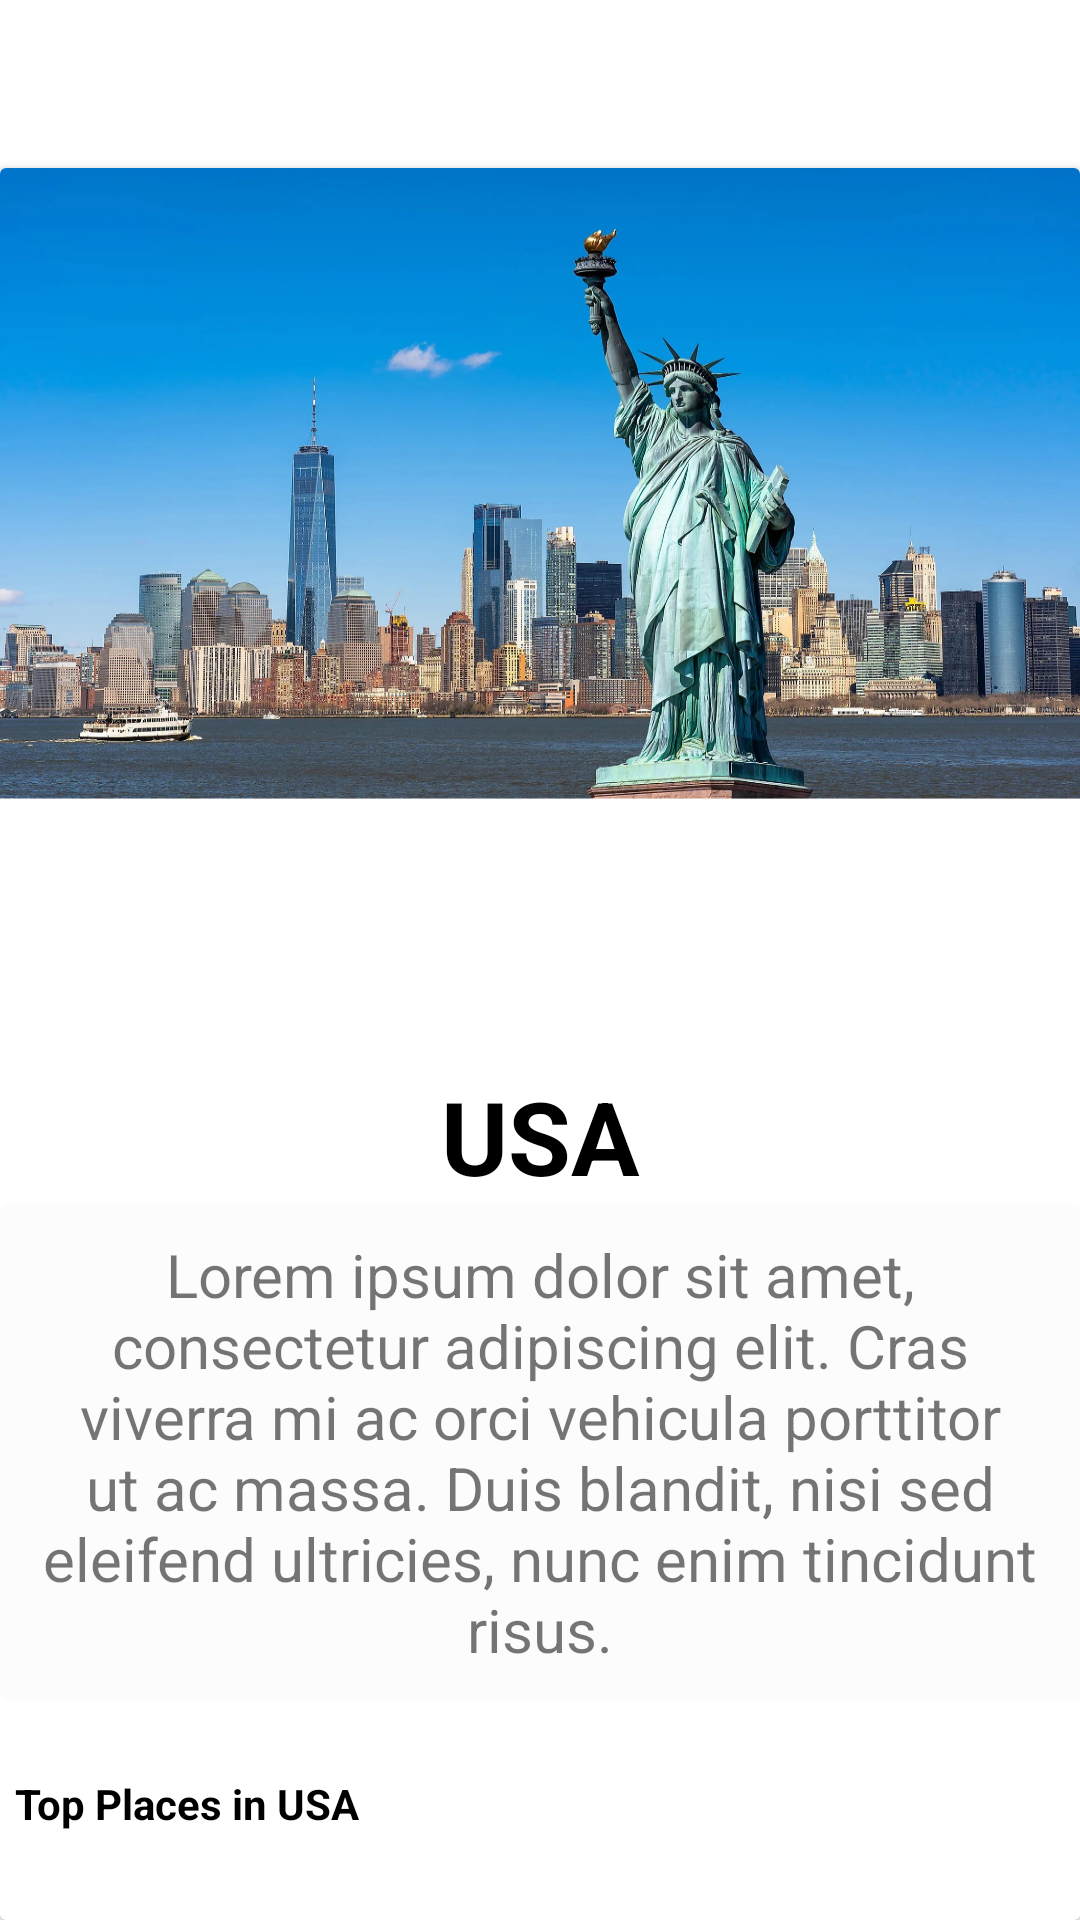

Android layout source for this screen:
<!-- AndroidManifest.xml: application theme Theme.BottomNav -->
<!-- res/layout/activity_usa.xml -->
<?xml version="1.0" encoding="utf-8"?>
<androidx.drawerlayout.widget.DrawerLayout xmlns:android="http://schemas.android.com/apk/res/android"
    xmlns:app="http://schemas.android.com/apk/res-auto"
    xmlns:tools="http://schemas.android.com/tools"
    android:layout_width="match_parent"
    android:layout_height="match_parent"
    android:orientation="vertical"
    tools:context=".USA">

    <LinearLayout
        android:layout_width="match_parent"
        android:layout_height="wrap_content"
        android:orientation="vertical">

        <LinearLayout
            android:id="@+id/layoutToolbar"
            android:layout_width="match_parent"
            android:layout_height="?actionBarSize"
            android:orientation="horizontal"
            android:background="@color/white"
            android:gravity="center_vertical"
            android:paddingStart="15dp"
            android:paddingEnd="15dp"
            app:layout_constraintTop_toTopOf="parent">



            <android.widget.LinearLayout
                android:id="@+id/fromUSA_goBack"
                android:layout_width="wrap_content"
                android:layout_height="wrap_content"
                android:orientation="horizontal">

                <ImageView
                    android:layout_width="wrap_content"
                    android:layout_height="wrap_content"
                    android:src="@drawable/back_button"
                    android:layout_gravity="center"/>

            </android.widget.LinearLayout>

        </LinearLayout>

        <androidx.cardview.widget.CardView
            android:layout_width="match_parent"
            android:layout_height="wrap_content">

            <LinearLayout
                android:layout_width="match_parent"
                android:layout_height="match_parent"
                android:orientation="vertical"
                android:background="@drawable/landmark_newyork">

                <TextView
                    android:layout_width="match_parent"
                    android:layout_height="wrap_content"
                    android:textColor="@color/black"
                    android:text="USA"
                    android:textSize="34sp"
                    android:textStyle="bold"
                    android:layout_marginTop="300dp"
                    android:gravity="center"/>

                <androidx.cardview.widget.CardView
                    android:layout_width="match_parent"
                    android:layout_height="wrap_content"
                    app:cardElevation="0dp"
                    android:backgroundTint="#4AF3F3F3">

                    <LinearLayout
                        android:layout_width="match_parent"
                        android:layout_height="wrap_content"
                        android:padding="10dp"
                        android:orientation="vertical">

                        <TextView
                            android:layout_width="match_parent"
                            android:layout_height="wrap_content"
                            android:gravity="center"
                            android:textSize="20sp"
                            android:text="@string/sampleDesc"/>


                    </LinearLayout>


                </androidx.cardview.widget.CardView>

                <TextView
                    android:layout_width="match_parent"
                    android:layout_height="wrap_content"
                    android:textColor="@color/black"
                    android:padding="5dp"
                    android:layout_marginTop="20dp"
                    android:textStyle="bold"
                    android:text="Top Places in USA"/>

                <HorizontalScrollView
                    android:layout_width="match_parent"
                    android:layout_height="wrap_content"
                    android:scrollbars="none">

                    <GridLayout
                        android:layout_width="wrap_content"
                        android:layout_height="wrap_content"
                        android:alignmentMode="alignMargins"
                        android:padding="1dp"
                        android:rowCount="1"
                        android:rowOrderPreserved="true">

                        <LinearLayout
                            android:layout_width="wrap_content"
                            android:layout_height="wrap_content">

                            <androidx.cardview.widget.CardView
                                android:layout_width="match_parent"
                                android:layout_height="wrap_content"
                                android:layout_gravity="center_vertical"
                                android:gravity="center"
                                app:cardElevation="0dp"
                                app:cardCornerRadius="10dp">

                                <LinearLayout
                                    android:layout_width="match_parent"
                                    android:layout_height="wrap_content"
                                    android:padding="10dp"
                                    android:orientation="vertical">

                                    <ImageView
                                        android:layout_width="80dp"
                                        android:layout_height="64dp"
                                        android:src="@drawable/new_york"/>
                                    <TextView
                                        android:layout_width="match_parent"
                                        android:layout_height="wrap_content"
                                        android:gravity="center"
                                        android:text="New York"/>
                                </LinearLayout>

                            </androidx.cardview.widget.CardView>

                        </LinearLayout>
                        <LinearLayout
                            android:layout_width="wrap_content"
                            android:layout_height="wrap_content">

                            <androidx.cardview.widget.CardView
                                android:layout_width="match_parent"
                                android:layout_height="wrap_content"
                                android:layout_gravity="center_vertical"
                                android:gravity="center"
                                app:cardElevation="0dp"
                                app:cardCornerRadius="10dp">

                                <LinearLayout
                                    android:layout_width="match_parent"
                                    android:layout_height="wrap_content"
                                    android:padding="10dp"
                                    android:orientation="vertical">

                                    <ImageView
                                        android:layout_width="80dp"
                                        android:layout_height="64dp"
                                        android:src="@drawable/san_fran"/>
                                    <TextView
                                        android:layout_width="match_parent"
                                        android:layout_height="wrap_content"
                                        android:gravity="center"
                                        android:text="Francisco"/>
                                </LinearLayout>

                            </androidx.cardview.widget.CardView>

                        </LinearLayout>
                        <LinearLayout
                            android:layout_width="wrap_content"
                            android:layout_height="wrap_content">

                            <androidx.cardview.widget.CardView
                                android:layout_width="match_parent"
                                android:layout_height="wrap_content"
                                android:layout_gravity="center_vertical"
                                android:gravity="center"
                                app:cardElevation="0dp"
                                app:cardCornerRadius="10dp">

                                <LinearLayout
                                    android:layout_width="match_parent"
                                    android:layout_height="wrap_content"
                                    android:padding="10dp"
                                    android:orientation="vertical">

                                    <ImageView
                                        android:layout_width="80dp"
                                        android:layout_height="64dp"
                                        android:src="@drawable/la"/>
                                    <TextView
                                        android:layout_width="match_parent"
                                        android:layout_height="wrap_content"
                                        android:gravity="center"
                                        android:text="Los Angeles"/>
                                </LinearLayout>

                            </androidx.cardview.widget.CardView>

                        </LinearLayout>
                        <LinearLayout
                            android:layout_width="wrap_content"
                            android:layout_height="wrap_content">

                            <androidx.cardview.widget.CardView
                                android:layout_width="match_parent"
                                android:layout_height="wrap_content"
                                android:layout_gravity="center_vertical"
                                android:gravity="center"
                                app:cardElevation="0dp"
                                app:cardCornerRadius="10dp">

                                <LinearLayout
                                    android:layout_width="match_parent"
                                    android:layout_height="wrap_content"
                                    android:padding="10dp"
                                    android:orientation="vertical">

                                    <ImageView
                                        android:layout_width="80dp"
                                        android:layout_height="64dp"
                                        android:src="@drawable/washington"/>
                                    <TextView
                                        android:layout_width="match_parent"
                                        android:layout_height="wrap_content"
                                        android:gravity="center"
                                        android:text="Washington"/>
                                </LinearLayout>

                            </androidx.cardview.widget.CardView>

                        </LinearLayout>





                    </GridLayout>

                </HorizontalScrollView>


            </LinearLayout>



        </androidx.cardview.widget.CardView>


    </LinearLayout>
</androidx.drawerlayout.widget.DrawerLayout>
<!-- resources referenced by this layout -->
<resources>
  <!-- drawable la: jpeg bitmap (drawable, 43062 bytes) -->
  <!-- drawable landmark_newyork: png bitmap (drawable, 997944 bytes) -->
  <!-- drawable new_york: jpg bitmap (drawable, 23228 bytes) -->
  <!-- drawable san_fran: jpg bitmap (drawable, 71656 bytes) -->
  <!-- drawable washington: jpeg bitmap (drawable, 51224 bytes) -->
  <string name="sampleDesc">Lorem ipsum dolor sit amet, consectetur adipiscing elit. Cras viverra mi ac orci vehicula porttitor ut ac massa. Duis blandit, nisi sed eleifend ultricies, nunc enim tincidunt risus.</string>
  <style name="Theme.BottomNav" parent="Base.Theme.BottomNav" />
  <style name="Base.Theme.BottomNav" parent="Theme.MaterialComponents.DayNight.NoActionBar">
          
          
      </style>
  <!-- not gathered from this repository: default colours our renderer supplied (Android Studio template values) -->
  <color name="black">#FF000000</color>
  <color name="white">#FFFFFFFF</color>
</resources>
